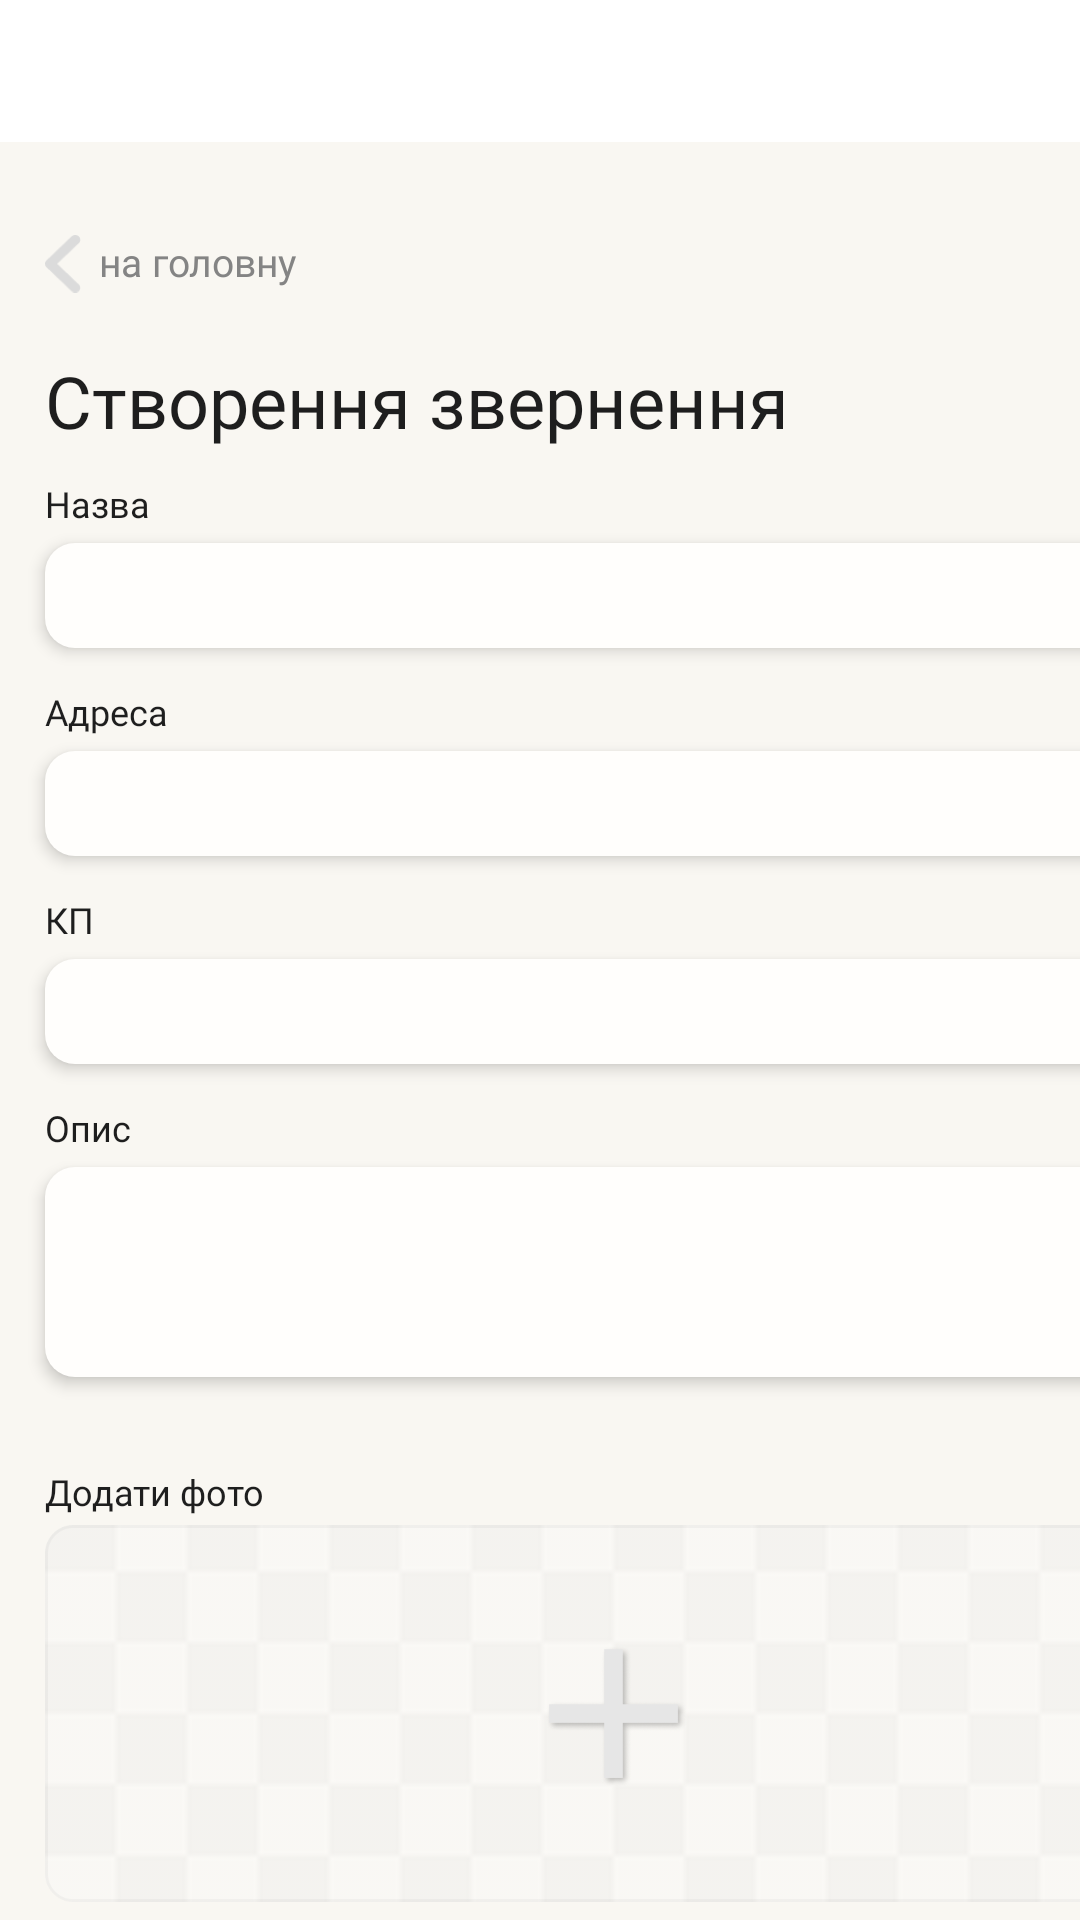

Android layout source for this screen:
<!-- AndroidManifest.xml: fallback theme Theme.MaterialComponents.DayNight.NoActionBar -->
<!-- res/layout/create_application_page.xml -->
<LinearLayout xmlns:android="http://schemas.android.com/apk/res/android"
    android:layout_width="match_parent"
    android:layout_height="match_parent"
    xmlns:app="http://schemas.android.com/apk/res-auto"
    android:background="@color/background"
    android:orientation="vertical">

    <FrameLayout
        android:id="@+id/menu_container"
        android:layout_width="match_parent"
        android:layout_height="0dp"
        android:layout_weight="0.08"
        android:background="@color/white"
        android:orientation="horizontal"/>

    <LinearLayout
        android:layout_width="match_parent"
        android:layout_height="0dp"
        android:layout_weight="1"
        android:background="@color/background"
        android:orientation="vertical"
        android:gravity="top|left">

        <LinearLayout
            xmlns:android="http://schemas.android.com/apk/res/android"
            android:layout_width="match_parent"
            android:layout_height="45dp"
            android:layout_marginTop="18dp"
            android:gravity="center_vertical"
            android:orientation="horizontal"
            android:paddingStart="15dp"
            android:paddingEnd="20dp">

            <ImageButton
                android:id="@+id/ListButton"
                android:layout_width="13dp"
                android:layout_height="match_parent"
                android:scaleType="centerInside"
                android:src="@drawable/home_button"
                android:background="@null"
                android:paddingEnd="1dp"/>

            <Button
                android:id="@+id/HomeButton"
                android:layout_width="wrap_content"
                android:layout_height="wrap_content"
                android:gravity="center_vertical|start"
                android:layout_marginTop="-1dp"
                android:layout_marginLeft="5dp"
                android:text="на головну"
                android:textColor="#848484"
                android:background="@android:color/transparent"
                android:textAllCaps="false"
                android:textSize="13sp"
                android:paddingStart="0dp"
                android:fontFamily="@font/inter_light"/>

        </LinearLayout>

        <TextView
            android:layout_width="match_parent"
            android:layout_height="wrap_content"
            android:layout_marginLeft="15dp"
            android:layout_marginTop="7dp"
            android:gravity="center_vertical"
            android:text="Створення звернення"
            android:textSize="24dp"
            android:textColor="#1E1E1E"
            android:fontFamily="@font/inter_semibold" />

        <TextView
            android:layout_width="match_parent"
            android:layout_height="wrap_content"
            android:layout_marginLeft="15dp"
            android:layout_marginTop="10dp"
            android:gravity="center_vertical"
            android:text="Назва"
            android:textSize="12dp"
            android:textColor="#1E1E1E"
            android:fontFamily="@font/inter_light" />

        <EditText
            android:id="@+id/NameEditText"
            android:inputType="text"
            android:hint=""
            android:layout_marginLeft="15dp"
            android:layout_marginTop="5dp"
            android:textColor="#848383"
            android:textSize="13sp"
            android:layout_width="379dp"
            android:layout_height="35dp"
            android:background="@drawable/rounded_background_edittext"
            android:paddingHorizontal="20dp"
            android:elevation="3dp"
            android:fontFamily="@font/inter_light"
            android:gravity="start|center_vertical"
            android:textCursorDrawable="@null"/>

        <TextView
            android:layout_width="match_parent"
            android:layout_height="wrap_content"
            android:layout_marginLeft="15dp"
            android:layout_marginTop="13dp"
            android:gravity="center_vertical"
            android:text="Адреса"
            android:textSize="12dp"
            android:textColor="#1E1E1E"
            android:fontFamily="@font/inter_light" />

        <EditText
            android:id="@+id/AddressEditText"
            android:inputType="text"
            android:hint=""
            android:layout_marginLeft="15dp"
            android:layout_marginTop="5dp"
            android:textColor="#848383"
            android:textSize="13sp"
            android:layout_width="379dp"
            android:layout_height="35dp"
            android:background="@drawable/rounded_background_edittext"
            android:paddingHorizontal="20dp"
            android:elevation="3dp"
            android:fontFamily="@font/inter_light"
            android:gravity="start|center_vertical"
            android:textCursorDrawable="@null"/>

        <TextView
            android:layout_width="match_parent"
            android:layout_height="wrap_content"
            android:layout_marginLeft="15dp"
            android:layout_marginTop="13dp"
            android:gravity="center_vertical"
            android:text="КП"
            android:textSize="12dp"
            android:textColor="#1E1E1E"
            android:fontFamily="@font/inter_light" />

        <EditText
            android:id="@+id/KpEditText"
            android:inputType="text"
            android:hint=""
            android:layout_marginLeft="15dp"
            android:layout_marginTop="5dp"
            android:textColor="#848383"
            android:textSize="13sp"
            android:layout_width="379dp"
            android:layout_height="35dp"
            android:background="@drawable/rounded_background_edittext"
            android:paddingHorizontal="20dp"
            android:elevation="3dp"
            android:fontFamily="@font/inter_light"
            android:gravity="start|center_vertical"
            android:textCursorDrawable="@null"/>

        <TextView
            android:layout_width="match_parent"
            android:layout_height="wrap_content"
            android:layout_marginLeft="15dp"
            android:layout_marginTop="13dp"
            android:gravity="center_vertical"
            android:text="Опис"
            android:textSize="12dp"
            android:textColor="#1E1E1E"
            android:fontFamily="@font/inter_light" />

        <EditText
            android:id="@+id/DescriptionEditText"
            android:inputType="textMultiLine"
            android:hint=""
            android:layout_marginLeft="15dp"
            android:layout_marginTop="5dp"
            android:textColor="#848383"
            android:textSize="13sp"
            android:layout_width="379dp"
            android:layout_height="70dp"
            android:background="@drawable/rounded_background_edittext"
            android:paddingHorizontal="20dp"
            android:elevation="3dp"
            android:fontFamily="@font/inter_light"
            android:paddingTop="10dp"
            android:gravity="start|top"
            android:textCursorDrawable="@null"/>

        <TextView
            android:layout_width="match_parent"
            android:layout_height="wrap_content"
            android:layout_marginLeft="15dp"
            android:layout_marginTop="30dp"
            android:gravity="center_vertical"
            android:text="Додати фото"
            android:textSize="12dp"
            android:textColor="#1E1E1E"
            android:fontFamily="@font/inter_light" />

        <ImageButton
            android:id="@+id/AddPhotoButton"
            android:layout_width="379dp"
            android:layout_height="132dp"
            android:layout_marginLeft="15dp"
            android:scaleType="centerInside"
            android:src="@drawable/empty_photo_application"
            android:clickable="true"
            android:focusable="true"
            android:background="@drawable/rounded_background_photo_application" />

        <androidx.appcompat.widget.AppCompatButton
            android:id="@+id/CreateApplicationButton"
            android:layout_width="379dp"
            android:layout_height="40dp"
            android:layout_marginTop="40dp"
            android:text="СТВОРИТИ ЗВЕРНЕННЯ"
            android:gravity="center"
            android:layout_gravity="top|center"
            android:background="@drawable/rounded_background_button"
            android:textColor="@color/white"
            android:textSize="16sp"
            android:stateListAnimator="@null"
            android:fontFamily="@font/inter_semibold" />
    </LinearLayout>
</LinearLayout>
<!-- resources referenced by this layout -->
<resources>
  <color name="background">#F9F7F2</color>
  <color name="white">#FFFFFFFF</color>
  <!-- drawable empty_photo_application: png bitmap (drawable, 20527 bytes) -->
  <!-- drawable home_button: png bitmap (drawable, 16900 bytes) -->
  <!-- drawable rounded_background_button (drawable) -->
  <?xml version="1.0" encoding="utf-8"?>
  <shape xmlns:android="http://schemas.android.com/apk/res/android">
      <solid android:color="#FFBE7D"/>
      <corners android:radius="10dp"/>
  </shape>
  <!-- drawable rounded_background_edittext (drawable) -->
  <?xml version="1.0" encoding="utf-8"?>
  <shape xmlns:android="http://schemas.android.com/apk/res/android">
      <solid android:color="#FFFEFC"/>
      <corners android:radius="10dp"/>
  </shape>
  <!-- drawable rounded_background_photo_application (drawable) -->
  <?xml version="1.0" encoding="utf-8"?>
  <shape xmlns:android="http://schemas.android.com/apk/res/android">
      <solid android:color="@null"/>
      <corners android:radius="10dp"/>
  </shape>
</resources>
